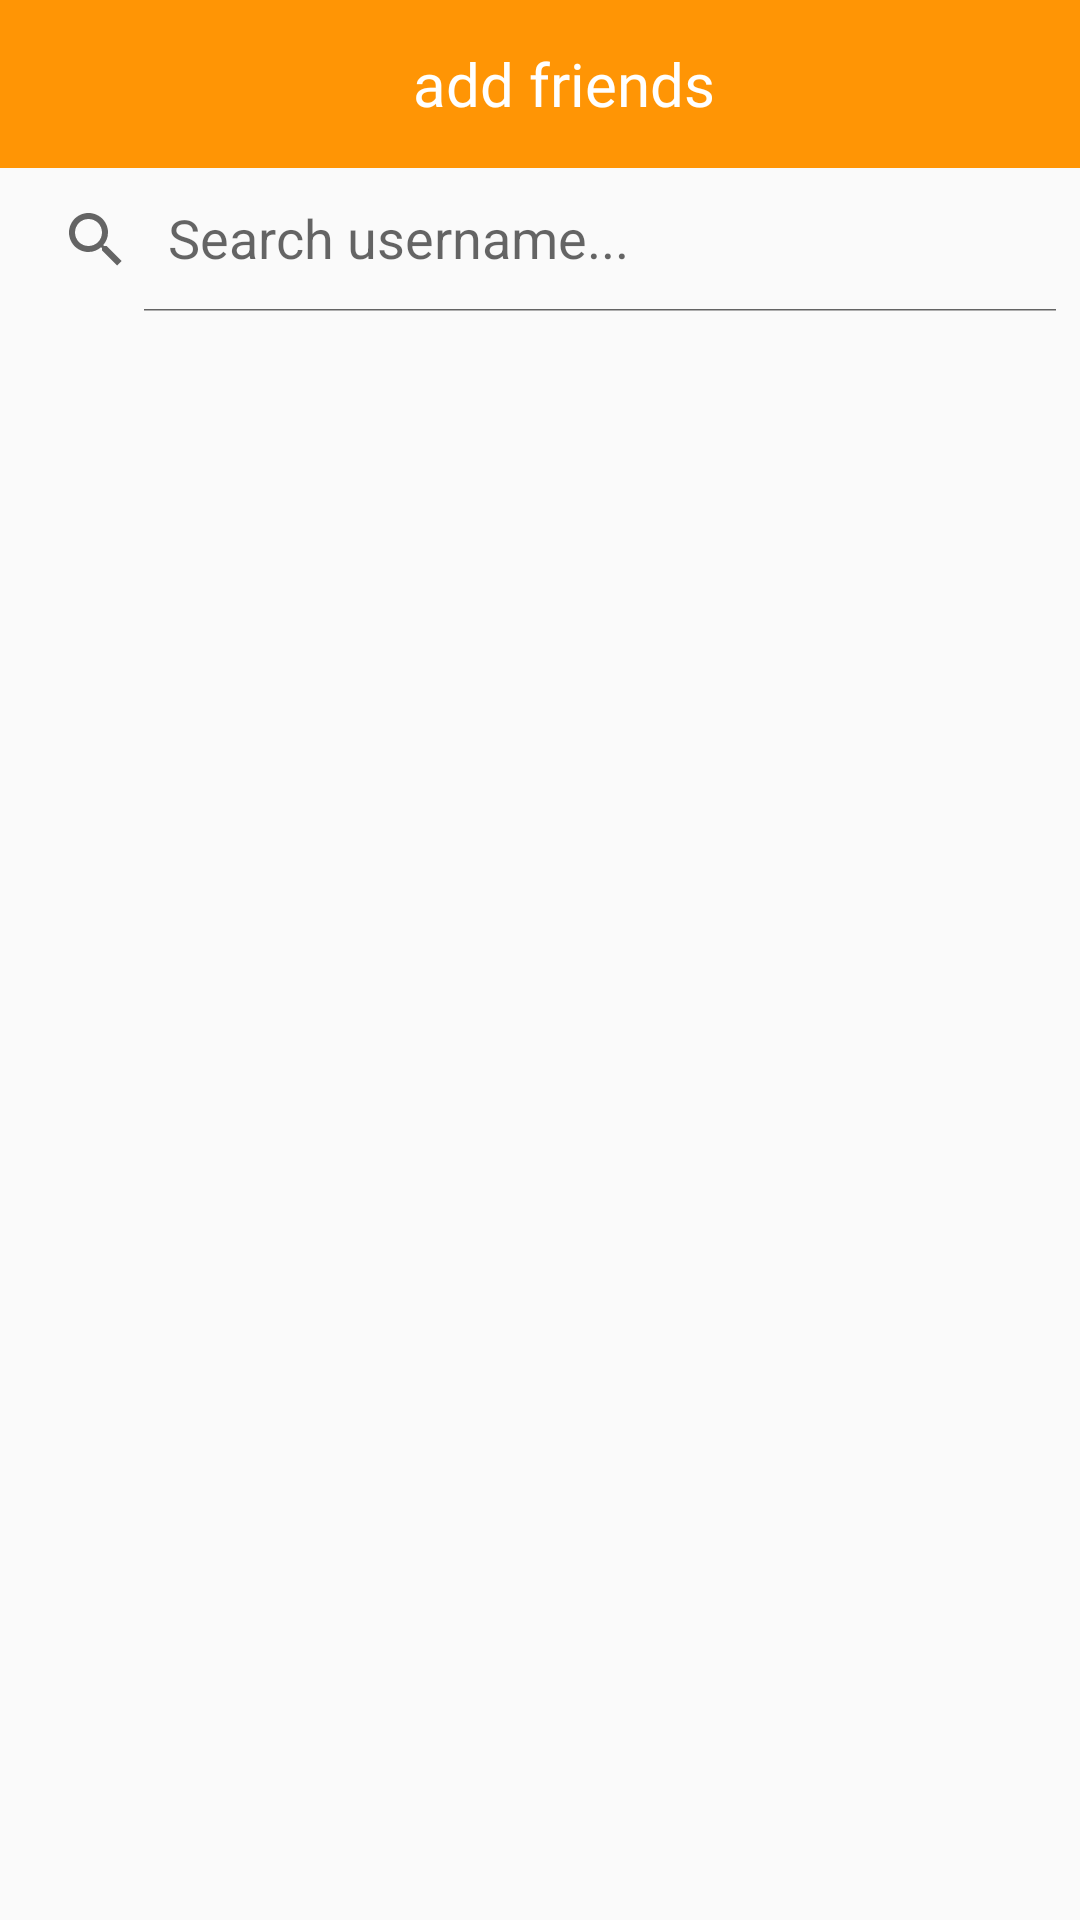

Android layout source for this screen:
<!-- AndroidManifest.xml: application theme AppTheme -->
<!-- res/layout/activity_search_friends.xml -->
<?xml version="1.0" encoding="utf-8"?>
<RelativeLayout xmlns:android="http://schemas.android.com/apk/res/android"
    xmlns:app="http://schemas.android.com/apk/res-auto"
    xmlns:tools="http://schemas.android.com/tools"
    android:layout_width="match_parent"
    android:layout_height="match_parent"
    tools:context=".SearchFriendsActivity">

    <android.support.v7.widget.Toolbar
        android:layout_width="match_parent"
        android:id="@+id/toolbar"
        android:background="@color/orange"
        app:theme="@style/ThemeOverlay.AppCompat.ActionBar"
        app:contentInsetStartWithNavigation="0dp"
        android:fitsSystemWindows="false"
        android:layout_height="?attr/actionBarSize">

        <RelativeLayout
            android:layout_width="match_parent"
            android:layout_height="match_parent">

            <Button
                style="@style/SelectableItemBackground"
                android:id="@+id/btnBack"
                android:layout_width="30dp"
                android:layout_height="30dp"
                android:background="@drawable/cancel"
                android:layout_alignParentLeft="true"
                android:layout_centerVertical="true"
                android:backgroundTint="@color/white"
                android:onClick="goBack" />

            <TextView
                android:id="@+id/tvTitle"
                android:layout_width="wrap_content"
                android:layout_height="wrap_content"
                android:layout_centerHorizontal="true"
                android:layout_centerVertical="true"
                android:fontFamily="@font/quicksand_medium"
                android:gravity="center"
                android:text="@string/add_friends"
                android:textColor="@color/white"
                android:textSize="20sp" />
        </RelativeLayout>
    </android.support.v7.widget.Toolbar>

    <android.support.v7.widget.SearchView
        android:id="@+id/searchView"
        android:layout_width="match_parent"
        android:layout_height="wrap_content"
        app:queryHint="Search username..."
        android:layout_below="@+id/toolbar"
        app:iconifiedByDefault="false" />

    <android.support.v7.widget.RecyclerView
        android:id="@+id/rvSearched"
        android:layout_width="match_parent"
        android:layout_below="@id/searchView"
        android:layout_marginTop="10dp"
        android:layout_height="match_parent">

    </android.support.v7.widget.RecyclerView>

    <android.support.design.widget.FloatingActionButton
        android:id="@+id/btnConfirm"
        android:layout_width="wrap_content"
        android:layout_height="wrap_content"
        android:layout_alignParentBottom="true"
        android:layout_alignParentEnd="true"
        android:layout_gravity="end|bottom"
        android:background="@drawable/ripple_oval"
        android:src="@drawable/check"
        android:tint="@color/white"
        app:fabSize="normal"
        android:visibility="invisible"
        android:layout_margin="25dp" />

</RelativeLayout>
<!-- resources referenced by this layout -->
<resources>
  <color name="orange">#ff9505</color>
  <color name="white">#ffffff</color>
  <!-- drawable check (drawable) -->
  <vector xmlns:android="http://schemas.android.com/apk/res/android"
      android:width="24dp"
      android:height="24dp"
      android:viewportWidth="24"
      android:viewportHeight="24">
    <path
        android:fillColor="#FF000000"
        android:strokeWidth="3"
        android:pathData="M9,16.17L4.83,12l-1.42,1.41L9,19 21,7l-1.41,-1.41z"/>
  </vector>
  <string name="add_friends">add friends</string>
  <style name="SelectableItemBackground">
          <item name="android:colorControlHighlight">@color/darkOrange</item>
          <item name="android:shape">rectangle</item>
          <item name="android:foreground">?android:attr/selectableItemBackground</item>
      </style>
  <style name="AppTheme" parent="Theme.AppCompat.Light.NoActionBar">
          
          <item name="colorPrimary">@color/orange</item>
          <item name="colorPrimaryDark">@color/darkOrange</item>
          <item name="colorAccent">@color/orange</item>
          
          
          
      </style>
  <color name="darkOrange">#f2791d</color>
</resources>
